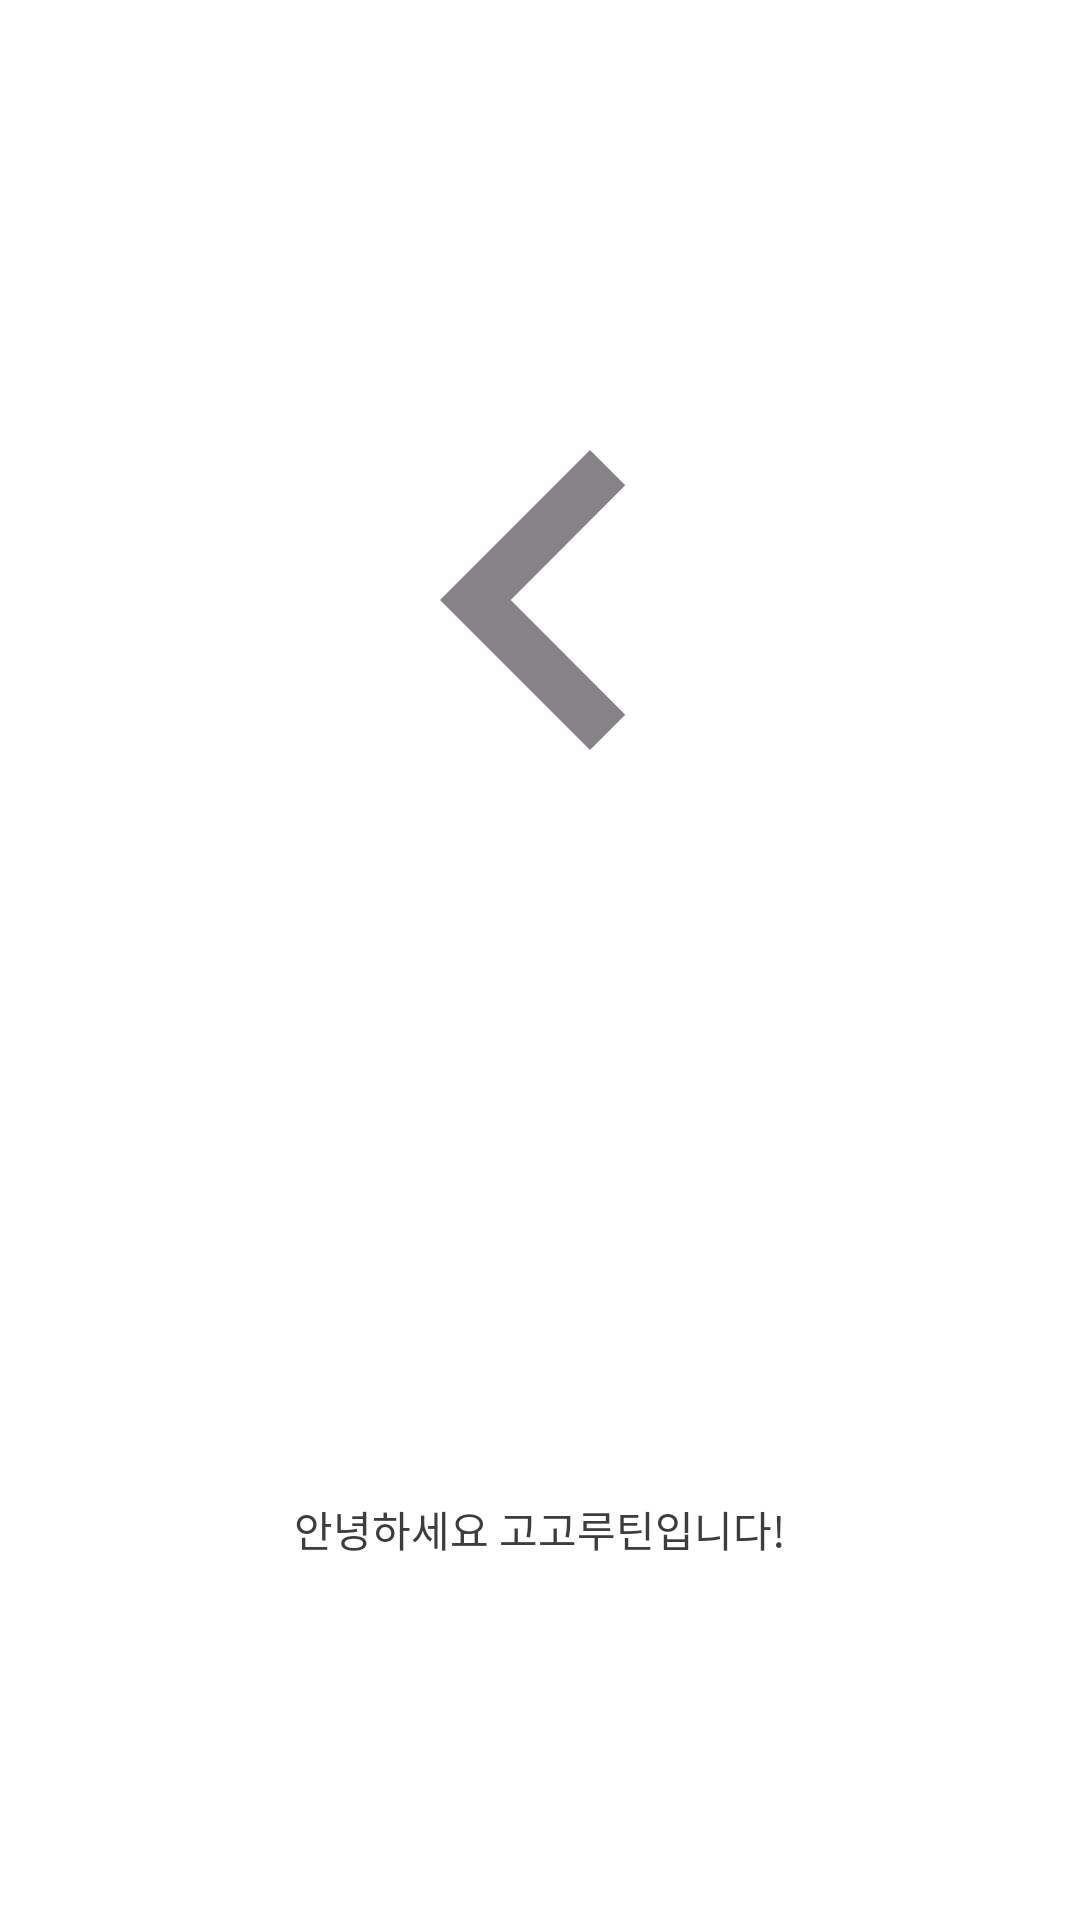

Here is an Android app screen rendered from its layout file. Give the layout XML and the strings, colors and styles it references.
<!-- AndroidManifest.xml: application theme LightTheme -->
<!-- res/layout/activity_tutorial.xml -->
<?xml version="1.0" encoding="utf-8"?>
<RelativeLayout xmlns:android="http://schemas.android.com/apk/res/android"
    android:layout_width="match_parent"
    android:layout_height="match_parent"
    >

    <ImageView
        android:layout_width="200dp"
        android:layout_height="200dp"
        android:layout_centerHorizontal="true"
        android:layout_marginTop="100dp"
        android:src="@drawable/ic_baseline_chevron_left_24"
        android:scaleType="fitCenter"
        />

    <TextView
        android:layout_width="match_parent"
        android:layout_height="wrap_content"
        android:padding="20dp"
        android:layout_alignParentBottom="true"
        android:layout_marginBottom="100dp"
        android:text="안녕하세요 고고루틴입니다!"
        android:textAlignment="center"
        />




</RelativeLayout>
<!-- resources referenced by this layout -->
<resources>
  <!-- drawable ic_baseline_chevron_left_24 (drawable) -->
  <vector android:height="24dp" android:tint="#868288"
      android:viewportHeight="24" android:viewportWidth="24"
      android:width="24dp" xmlns:android="http://schemas.android.com/apk/res/android">
      <path android:fillColor="@android:color/white" android:pathData="M15.41,7.41L14,6l-6,6 6,6 1.41,-1.41L10.83,12z"/>
  </vector>
  <style name="LightTheme" parent="Theme.AppCompat.Light.NoActionBar">
          <item name="android:colorBackground">@color/colorLight</item>
          <item name="android:textColor">@color/colorDark</item>
          <item name="android:textColorHint">@color/colorTextGray</item>
          <item name="android:windowContentOverlay">@null</item>
          <item name="android:windowIsTranslucent">true</item>
  
      </style>
  <color name="colorLight">#FFFFFF</color>
  <color name="colorDark">#3d3d3d</color>
  <color name="colorTextGray">#7a7a7a</color>
</resources>
